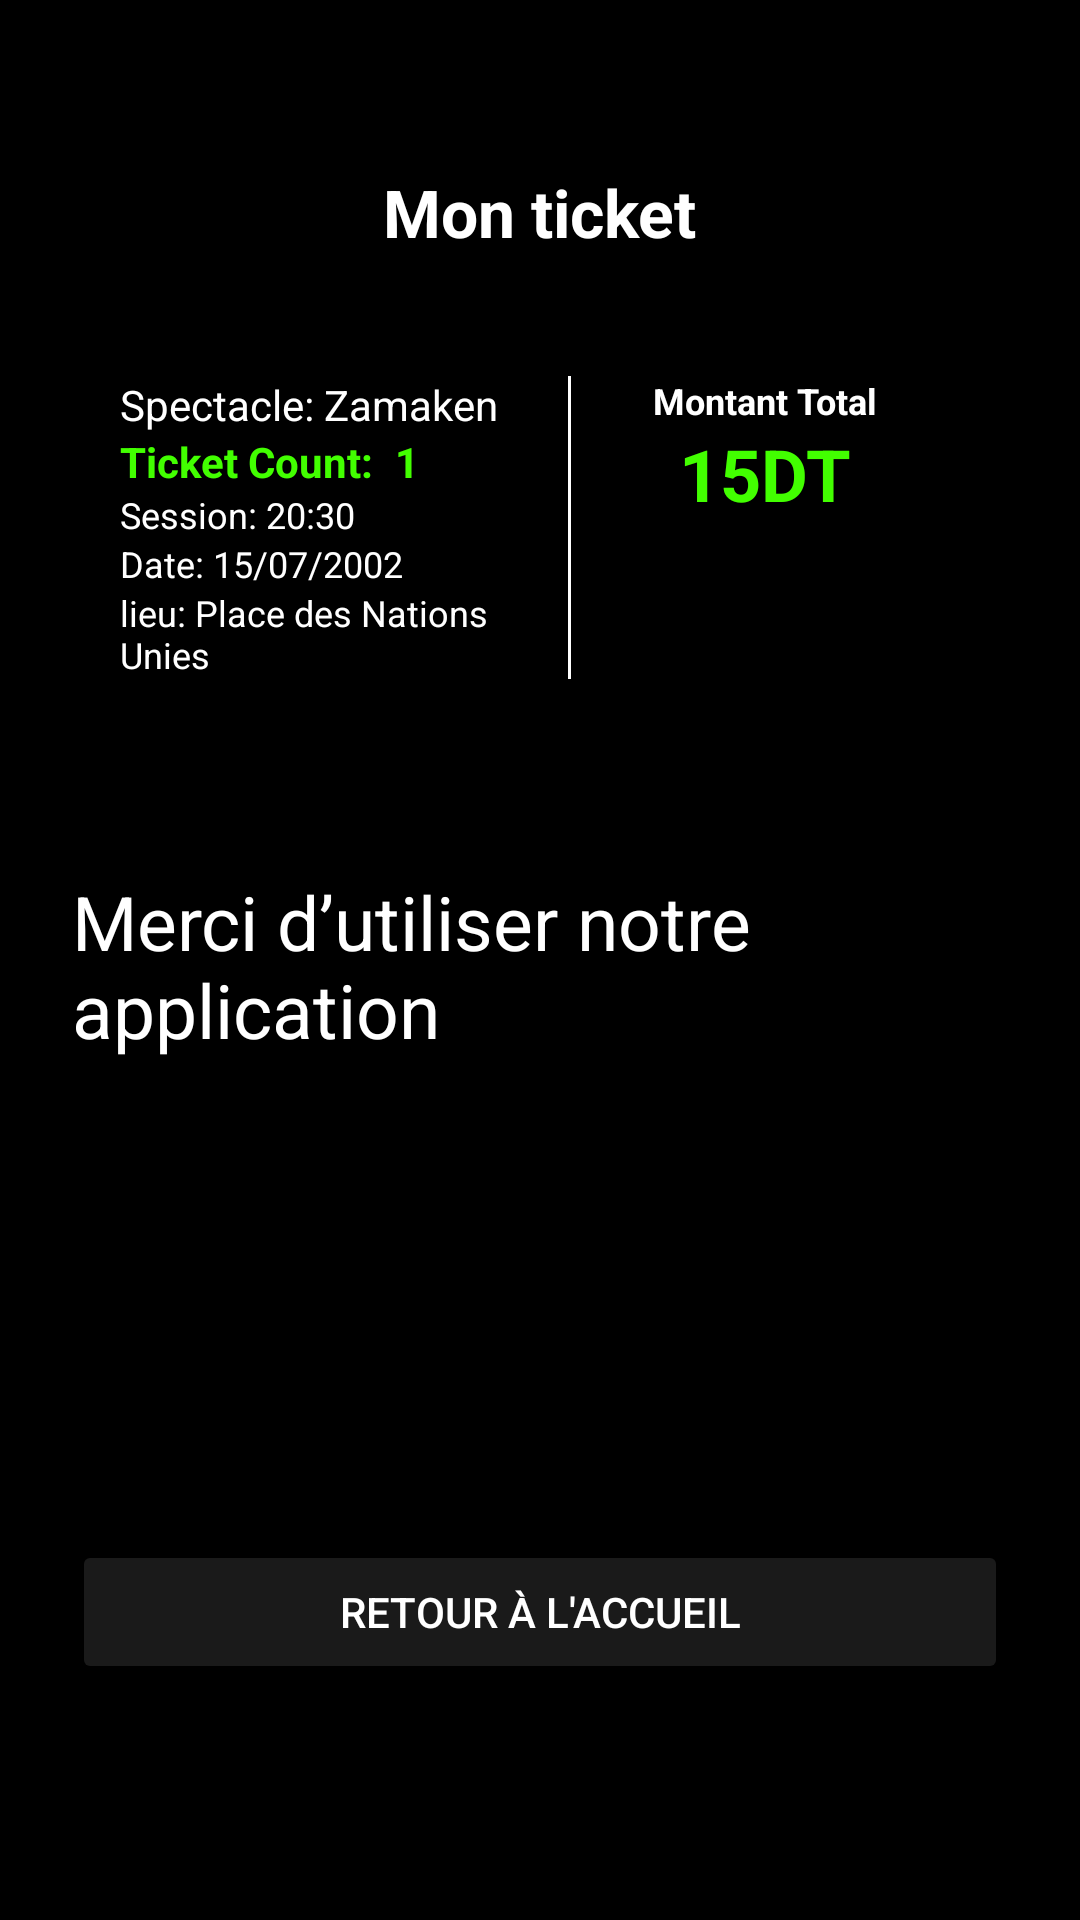

Layout XML and referenced resources for this Android screen:
<!-- AndroidManifest.xml: application theme Theme.Spectacleplus -->
<!-- res/layout/activity_ticket.xml -->
<ScrollView xmlns:android="http://schemas.android.com/apk/res/android"
    android:layout_width="match_parent"
    android:layout_height="match_parent"
    android:background="#000000">

    <LinearLayout
        android:layout_width="match_parent"
        android:layout_height="wrap_content"
        android:orientation="vertical"
        android:gravity="center_horizontal"
        android:padding="24dp">

        
        <TextView
            android:layout_width="wrap_content"
            android:layout_height="wrap_content"
            android:text="Mon ticket"
            android:textColor="#FFFFFF"
            android:textSize="22sp"
            android:textStyle="bold"
            android:layout_marginTop="32dp"
            android:layout_marginBottom="24dp" />

        <LinearLayout
            android:layout_width="match_parent"
            android:layout_height="wrap_content"
            android:background="@drawable/bg_ticket"
            android:padding="16dp"
            android:orientation="horizontal">

            
            <LinearLayout
                android:layout_width="0dp"
                android:layout_height="wrap_content"
                android:layout_weight="1"
                android:orientation="vertical">

                <TextView
                    android:id="@+id/ticket_detailstitre"
                    android:layout_width="wrap_content"
                    android:layout_height="wrap_content"
                    android:text="Spectacle: Zamaken"
                    android:textSize="14sp"
                    android:textColor="@color/white" />

                <LinearLayout
                    android:layout_width="wrap_content"
                    android:layout_height="wrap_content"
                    android:orientation="horizontal">

                    <TextView
                        android:id="@+id/ticket_count_display"
                        android:layout_width="wrap_content"
                        android:layout_height="wrap_content"
                        android:text="Ticket Count: "
                        android:textSize="14sp"
                        android:textStyle="bold"
                        android:textColor="#42FF00" />

                    <TextView
                        android:id="@+id/totalticket"
                        android:layout_width="wrap_content"
                        android:layout_height="wrap_content"
                        android:layout_marginStart="4dp"
                        android:text="1"
                        android:textColor="#42FF00"
                        android:textSize="14sp"
                        android:textStyle="bold" />
                </LinearLayout>


                <TextView
                    android:id="@+id/session_time"
                    android:layout_width="wrap_content"
                    android:layout_height="wrap_content"
                    android:text="Session: 20:30"
                    android:textSize="12sp"
                    android:textColor="@color/white" />
                <TextView
                    android:id="@+id/session_date"
                    android:layout_width="wrap_content"
                    android:layout_height="wrap_content"
                    android:text="Date: 15/07/2002"
                    android:textSize="12sp"
                    android:textColor="@color/white" />



                <TextView
                    android:id="@+id/theater_location"
                    android:layout_width="wrap_content"
                    android:layout_height="wrap_content"
                    android:text="lieu: Place des Nations Unies"
                    android:textSize="12sp"
                    android:textColor="@color/white" />
            </LinearLayout>

            
            <View
                android:layout_width="1dp"
                android:layout_height="match_parent"
                android:layout_marginLeft="20dp"
                android:background="@color/white" />

            
            <LinearLayout
                android:layout_width="0dp"
                android:layout_height="wrap_content"
                android:layout_weight="1"
                android:gravity="center"
                android:orientation="vertical">

                <TextView
                    android:layout_width="wrap_content"
                    android:layout_height="wrap_content"
                    android:text="Montant Total"
                    android:textSize="12sp"
                    android:textStyle="bold"
                    android:textColor="@color/white" />

                <TextView
                    android:id="@+id/total_price"
                    android:layout_width="wrap_content"
                    android:layout_height="wrap_content"
                    android:text="15DT"
                    android:textSize="24sp"
                    android:textStyle="bold"
                    android:textColor="#42FF00" />
            </LinearLayout>


        </LinearLayout>
        
        <TextView
            android:layout_width="wrap_content"
            android:layout_height="wrap_content"
            android:text="Merci d’utiliser notre application"
            android:textColor="#FFFFFF"
            android:textSize="25sp"
            android:layout_marginTop="48dp" />

        
        <ImageView
            android:id="@+id/logo_spectacle"
            android:layout_width="250dp"
            android:layout_height="150dp"
            android:src="@drawable/logo"
            android:layout_centerHorizontal="true"
            android:layout_marginTop="10dp"/>

        
        <Button
            android:id="@+id/RetourAccueilTicket"
            android:layout_width="match_parent"
            android:layout_height="wrap_content"
            android:text="Retour à l'accueil"
            android:textColor="#FFFFFF"
            android:backgroundTint="#1A1A1A" />

    </LinearLayout>
</ScrollView>
<!-- resources referenced by this layout -->
<resources>
  <style name="Theme.Spectacleplus" parent="Base.Theme.Spectacleplus" />
  <style name="Base.Theme.Spectacleplus" parent="Theme.Material3.DayNight.NoActionBar">
          
          
      </style>
  <!-- not gathered from this repository: default colours our renderer supplied (Android Studio template values) -->
  <color name="white">#FFFFFFFF</color>
</resources>
